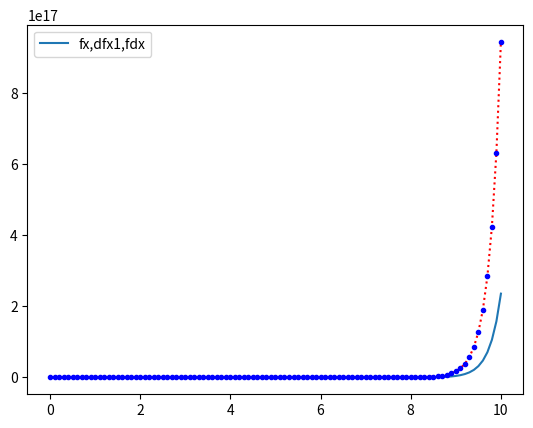

Generate this figure with matplotlib:
import numpy as np
import matplotlib.pyplot as plt

def f(x):
    return 3*x**3 + 2*x**2.5 + np.exp(4*x)

def df(x):
    return 9*x**2 + 5*x**1.5 + 4*np.exp(4*x)

x=np.linspace(0,10,101)
fx=f(x)
fx1=f(x+0.001)
dfx=df(x)
dfx1=(fx1-fx)/0.001
plt.plot(x,fx)
plt.plot(x,dfx1,'r:')
plt.plot(x,dfx,'b.')
plt.legend(['fx,dfx1,fdx'])
plt.show()




